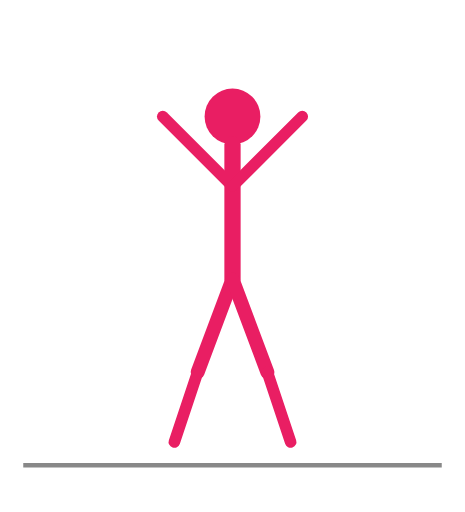
t = 0.00 s
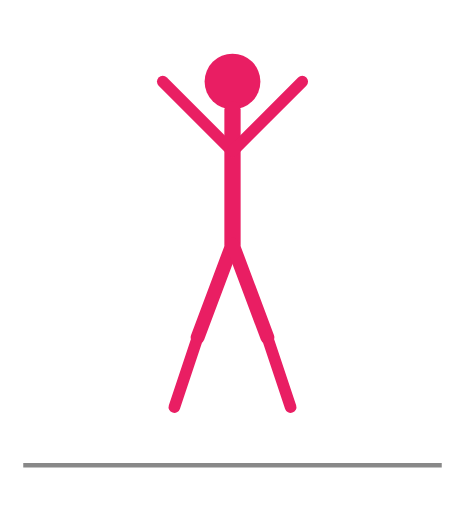
t = 0.42 s
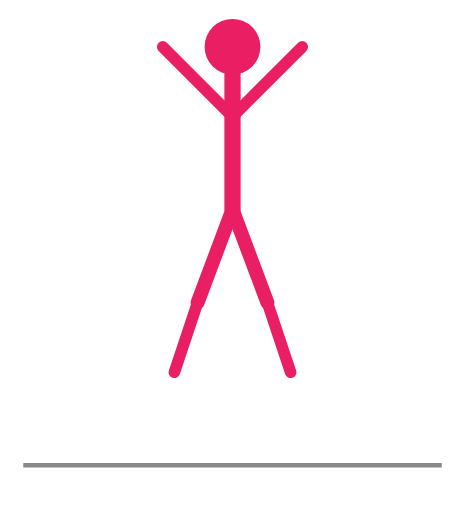
t = 0.83 s
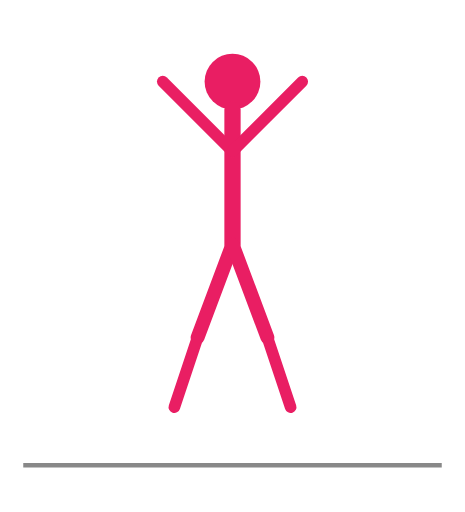
t = 1.25 s
t = 1.67 s: frame unchanged from t = 0.00 s, image omitted
t = 2.08 s: frame unchanged from t = 0.00 s, image omitted

The animated SVG that drew these frames (rendered in a browser with its animation timeline set to each time). Animation: 1 SMIL element (animateTransform=1); one cycle of 2.50 s, repeats indefinitely.

<svg xmlns="http://www.w3.org/2000/svg" viewBox="0 0 200 220" width="200" height="220">
  <line x1="10" y1="200" x2="190" y2="200" stroke="#888" stroke-width="2"/>
  
  <g>
    <!-- Jump motion -->
    <animateTransform attributeName="transform" type="translate"
                      values="0 0; 0 -30; 0 0; 0 0" dur="2.5s" repeatCount="indefinite"/>
    
    <!-- Head -->
    <circle cx="100" cy="50" r="12" fill="#e91e63"/>
    
    <!-- Torso -->
    <line x1="100" y1="62" x2="100" y2="120" stroke="#e91e63" stroke-width="7" stroke-linecap="round"/>
    
    <!-- Arms (up in air) -->
    <line x1="100" y1="80" x2="70" y2="50" stroke="#e91e63" stroke-width="5" stroke-linecap="round"/>
    <line x1="100" y1="80" x2="130" y2="50" stroke="#e91e63" stroke-width="5" stroke-linecap="round"/>
    
    <!-- Legs (bent - jump pose) -->
    <line x1="100" y1="120" x2="85" y2="160" stroke="#e91e63" stroke-width="6" stroke-linecap="round"/>
    <line x1="85" y1="160" x2="75" y2="190" stroke="#e91e63" stroke-width="5" stroke-linecap="round"/>
    
    <line x1="100" y1="120" x2="115" y2="160" stroke="#e91e63" stroke-width="6" stroke-linecap="round"/>
    <line x1="115" y1="160" x2="125" y2="190" stroke="#e91e63" stroke-width="5" stroke-linecap="round"/>
  </g>
</svg>
